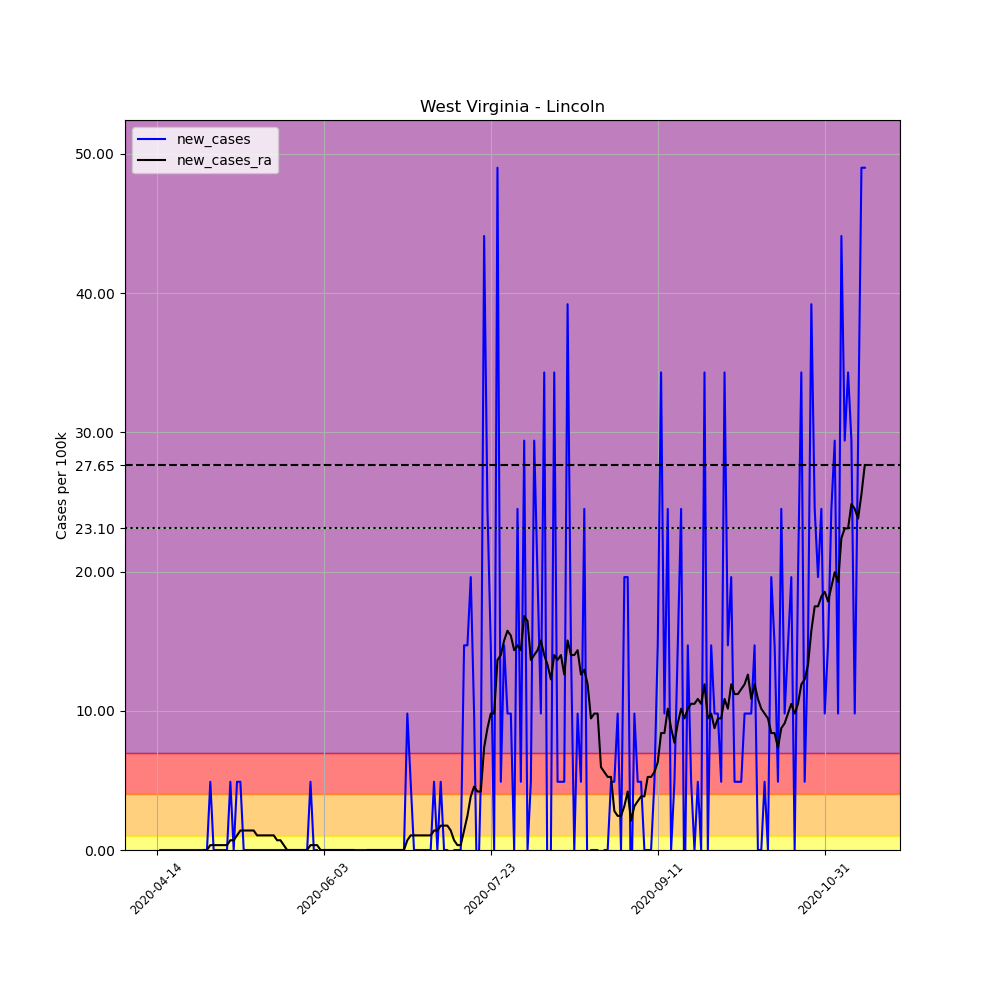

The data file committed next to this chart (first rows):
, date, county, state, fips, cases, deaths, COUNTY, STNAME, CTYNAME, POPESTIMATE2019, per_100k, new_cases, new_cases_ra
624342, 2020-04-14, Lincoln, West Virginia, 54043, 1, 0, 43, West Virginia, Lincoln, 20409, 4.9, , 
624343, 2020-04-15, Lincoln, West Virginia, 54043, 1, 0, 43, West Virginia, Lincoln, 20409, 4.9, 0.0, 
624344, 2020-04-16, Lincoln, West Virginia, 54043, 1, 0, 43, West Virginia, Lincoln, 20409, 4.9, 0.0, 
624345, 2020-04-17, Lincoln, West Virginia, 54043, 1, 0, 43, West Virginia, Lincoln, 20409, 4.9, 0.0, 
624346, 2020-04-18, Lincoln, West Virginia, 54043, 1, 0, 43, West Virginia, Lincoln, 20409, 4.9, 0.0, 
624347, 2020-04-19, Lincoln, West Virginia, 54043, 1, 0, 43, West Virginia, Lincoln, 20409, 4.9, 0.0, 
624348, 2020-04-20, Lincoln, West Virginia, 54043, 1, 0, 43, West Virginia, Lincoln, 20409, 4.9, 0.0, 
624349, 2020-04-21, Lincoln, West Virginia, 54043, 1, 0, 43, West Virginia, Lincoln, 20409, 4.9, 0.0, 
624350, 2020-04-22, Lincoln, West Virginia, 54043, 1, 0, 43, West Virginia, Lincoln, 20409, 4.9, 0.0, 
624351, 2020-04-23, Lincoln, West Virginia, 54043, 1, 0, 43, West Virginia, Lincoln, 20409, 4.9, 0.0, 
624352, 2020-04-24, Lincoln, West Virginia, 54043, 1, 0, 43, West Virginia, Lincoln, 20409, 4.9, 0.0, 
624353, 2020-04-25, Lincoln, West Virginia, 54043, 1, 0, 43, West Virginia, Lincoln, 20409, 4.9, 0.0, 
624354, 2020-04-26, Lincoln, West Virginia, 54043, 1, 0, 43, West Virginia, Lincoln, 20409, 4.9, 0.0, 
624355, 2020-04-27, Lincoln, West Virginia, 54043, 1, 0, 43, West Virginia, Lincoln, 20409, 4.9, 0.0, 
624356, 2020-04-28, Lincoln, West Virginia, 54043, 1, 0, 43, West Virginia, Lincoln, 20409, 4.9, 0.0, 0.0
624357, 2020-04-29, Lincoln, West Virginia, 54043, 1, 0, 43, West Virginia, Lincoln, 20409, 4.9, 0.0, 0.0
624358, 2020-04-30, Lincoln, West Virginia, 54043, 2, 0, 43, West Virginia, Lincoln, 20409, 9.8, 4.9, 0.35
624359, 2020-05-01, Lincoln, West Virginia, 54043, 2, 0, 43, West Virginia, Lincoln, 20409, 9.8, 0.0, 0.35
624360, 2020-05-02, Lincoln, West Virginia, 54043, 2, 0, 43, West Virginia, Lincoln, 20409, 9.8, 0.0, 0.35
624361, 2020-05-03, Lincoln, West Virginia, 54043, 2, 0, 43, West Virginia, Lincoln, 20409, 9.8, 0.0, 0.35
624362, 2020-05-04, Lincoln, West Virginia, 54043, 2, 0, 43, West Virginia, Lincoln, 20409, 9.8, 0.0, 0.35
624363, 2020-05-05, Lincoln, West Virginia, 54043, 2, 0, 43, West Virginia, Lincoln, 20409, 9.8, 0.0, 0.35
624364, 2020-05-06, Lincoln, West Virginia, 54043, 3, 0, 43, West Virginia, Lincoln, 20409, 14.7, 4.9, 0.7
624365, 2020-05-07, Lincoln, West Virginia, 54043, 3, 0, 43, West Virginia, Lincoln, 20409, 14.7, 0.0, 0.7
624366, 2020-05-08, Lincoln, West Virginia, 54043, 4, 0, 43, West Virginia, Lincoln, 20409, 19.6, 4.9, 1.05
624367, 2020-05-09, Lincoln, West Virginia, 54043, 5, 0, 43, West Virginia, Lincoln, 20409, 24.5, 4.9, 1.4
624368, 2020-05-10, Lincoln, West Virginia, 54043, 5, 0, 43, West Virginia, Lincoln, 20409, 24.5, 0.0, 1.4
624369, 2020-05-11, Lincoln, West Virginia, 54043, 5, 0, 43, West Virginia, Lincoln, 20409, 24.5, 0.0, 1.4
624370, 2020-05-12, Lincoln, West Virginia, 54043, 5, 0, 43, West Virginia, Lincoln, 20409, 24.5, 0.0, 1.4
624371, 2020-05-13, Lincoln, West Virginia, 54043, 5, 0, 43, West Virginia, Lincoln, 20409, 24.5, 0.0, 1.4
624372, 2020-05-14, Lincoln, West Virginia, 54043, 5, 0, 43, West Virginia, Lincoln, 20409, 24.5, 0.0, 1.05
624373, 2020-05-15, Lincoln, West Virginia, 54043, 5, 0, 43, West Virginia, Lincoln, 20409, 24.5, 0.0, 1.05
624374, 2020-05-16, Lincoln, West Virginia, 54043, 5, 0, 43, West Virginia, Lincoln, 20409, 24.5, 0.0, 1.05
624375, 2020-05-17, Lincoln, West Virginia, 54043, 5, 0, 43, West Virginia, Lincoln, 20409, 24.5, 0.0, 1.05
624376, 2020-05-18, Lincoln, West Virginia, 54043, 5, 0, 43, West Virginia, Lincoln, 20409, 24.5, 0.0, 1.05
624377, 2020-05-19, Lincoln, West Virginia, 54043, 5, 0, 43, West Virginia, Lincoln, 20409, 24.5, 0.0, 1.05
624378, 2020-05-20, Lincoln, West Virginia, 54043, 5, 0, 43, West Virginia, Lincoln, 20409, 24.5, 0.0, 0.7
624379, 2020-05-21, Lincoln, West Virginia, 54043, 5, 0, 43, West Virginia, Lincoln, 20409, 24.5, 0.0, 0.7
624380, 2020-05-22, Lincoln, West Virginia, 54043, 5, 0, 43, West Virginia, Lincoln, 20409, 24.5, 0.0, 0.35
624381, 2020-05-23, Lincoln, West Virginia, 54043, 5, 0, 43, West Virginia, Lincoln, 20409, 24.5, 0.0, 0.0
624382, 2020-05-24, Lincoln, West Virginia, 54043, 5, 0, 43, West Virginia, Lincoln, 20409, 24.5, 0.0, 0.0
624383, 2020-05-25, Lincoln, West Virginia, 54043, 5, 0, 43, West Virginia, Lincoln, 20409, 24.5, 0.0, 0.0
624384, 2020-05-26, Lincoln, West Virginia, 54043, 5, 0, 43, West Virginia, Lincoln, 20409, 24.5, 0.0, 0.0
624385, 2020-05-27, Lincoln, West Virginia, 54043, 5, 0, 43, West Virginia, Lincoln, 20409, 24.5, 0.0, 0.0
624386, 2020-05-28, Lincoln, West Virginia, 54043, 5, 0, 43, West Virginia, Lincoln, 20409, 24.5, 0.0, 0.0
624387, 2020-05-29, Lincoln, West Virginia, 54043, 5, 0, 43, West Virginia, Lincoln, 20409, 24.5, 0.0, 0.0
624388, 2020-05-30, Lincoln, West Virginia, 54043, 6, 0, 43, West Virginia, Lincoln, 20409, 29.4, 4.9, 0.35
624389, 2020-05-31, Lincoln, West Virginia, 54043, 6, 0, 43, West Virginia, Lincoln, 20409, 29.4, 0.0, 0.35
624390, 2020-06-01, Lincoln, West Virginia, 54043, 6, 0, 43, West Virginia, Lincoln, 20409, 29.4, 0.0, 0.35
624391, 2020-06-02, Lincoln, West Virginia, 54043, 5, 0, 43, West Virginia, Lincoln, 20409, 24.5, -4.9, -1.2688263138573217e-16
624392, 2020-06-03, Lincoln, West Virginia, 54043, 5, 0, 43, West Virginia, Lincoln, 20409, 24.5, 0.0, -1.2688263138573217e-16
624393, 2020-06-04, Lincoln, West Virginia, 54043, 5, 0, 43, West Virginia, Lincoln, 20409, 24.5, 0.0, -1.2688263138573217e-16
624394, 2020-06-05, Lincoln, West Virginia, 54043, 5, 0, 43, West Virginia, Lincoln, 20409, 24.5, 0.0, -1.2688263138573217e-16
624395, 2020-06-06, Lincoln, West Virginia, 54043, 5, 0, 43, West Virginia, Lincoln, 20409, 24.5, 0.0, -1.2688263138573217e-16
624396, 2020-06-07, Lincoln, West Virginia, 54043, 5, 0, 43, West Virginia, Lincoln, 20409, 24.5, 0.0, -1.2688263138573217e-16
624397, 2020-06-08, Lincoln, West Virginia, 54043, 5, 0, 43, West Virginia, Lincoln, 20409, 24.5, 0.0, -1.2688263138573217e-16
624398, 2020-06-09, Lincoln, West Virginia, 54043, 5, 0, 43, West Virginia, Lincoln, 20409, 24.5, 0.0, -1.2688263138573217e-16
624399, 2020-06-10, Lincoln, West Virginia, 54043, 5, 0, 43, West Virginia, Lincoln, 20409, 24.5, 0.0, -1.2688263138573217e-16
624400, 2020-06-11, Lincoln, West Virginia, 54043, 5, 0, 43, West Virginia, Lincoln, 20409, 24.5, 0.0, -1.2688263138573217e-16
624401, 2020-06-12, Lincoln, West Virginia, 54043, 5, 0, 43, West Virginia, Lincoln, 20409, 24.5, 0.0, -1.2688263138573217e-16
... 153 more rows
